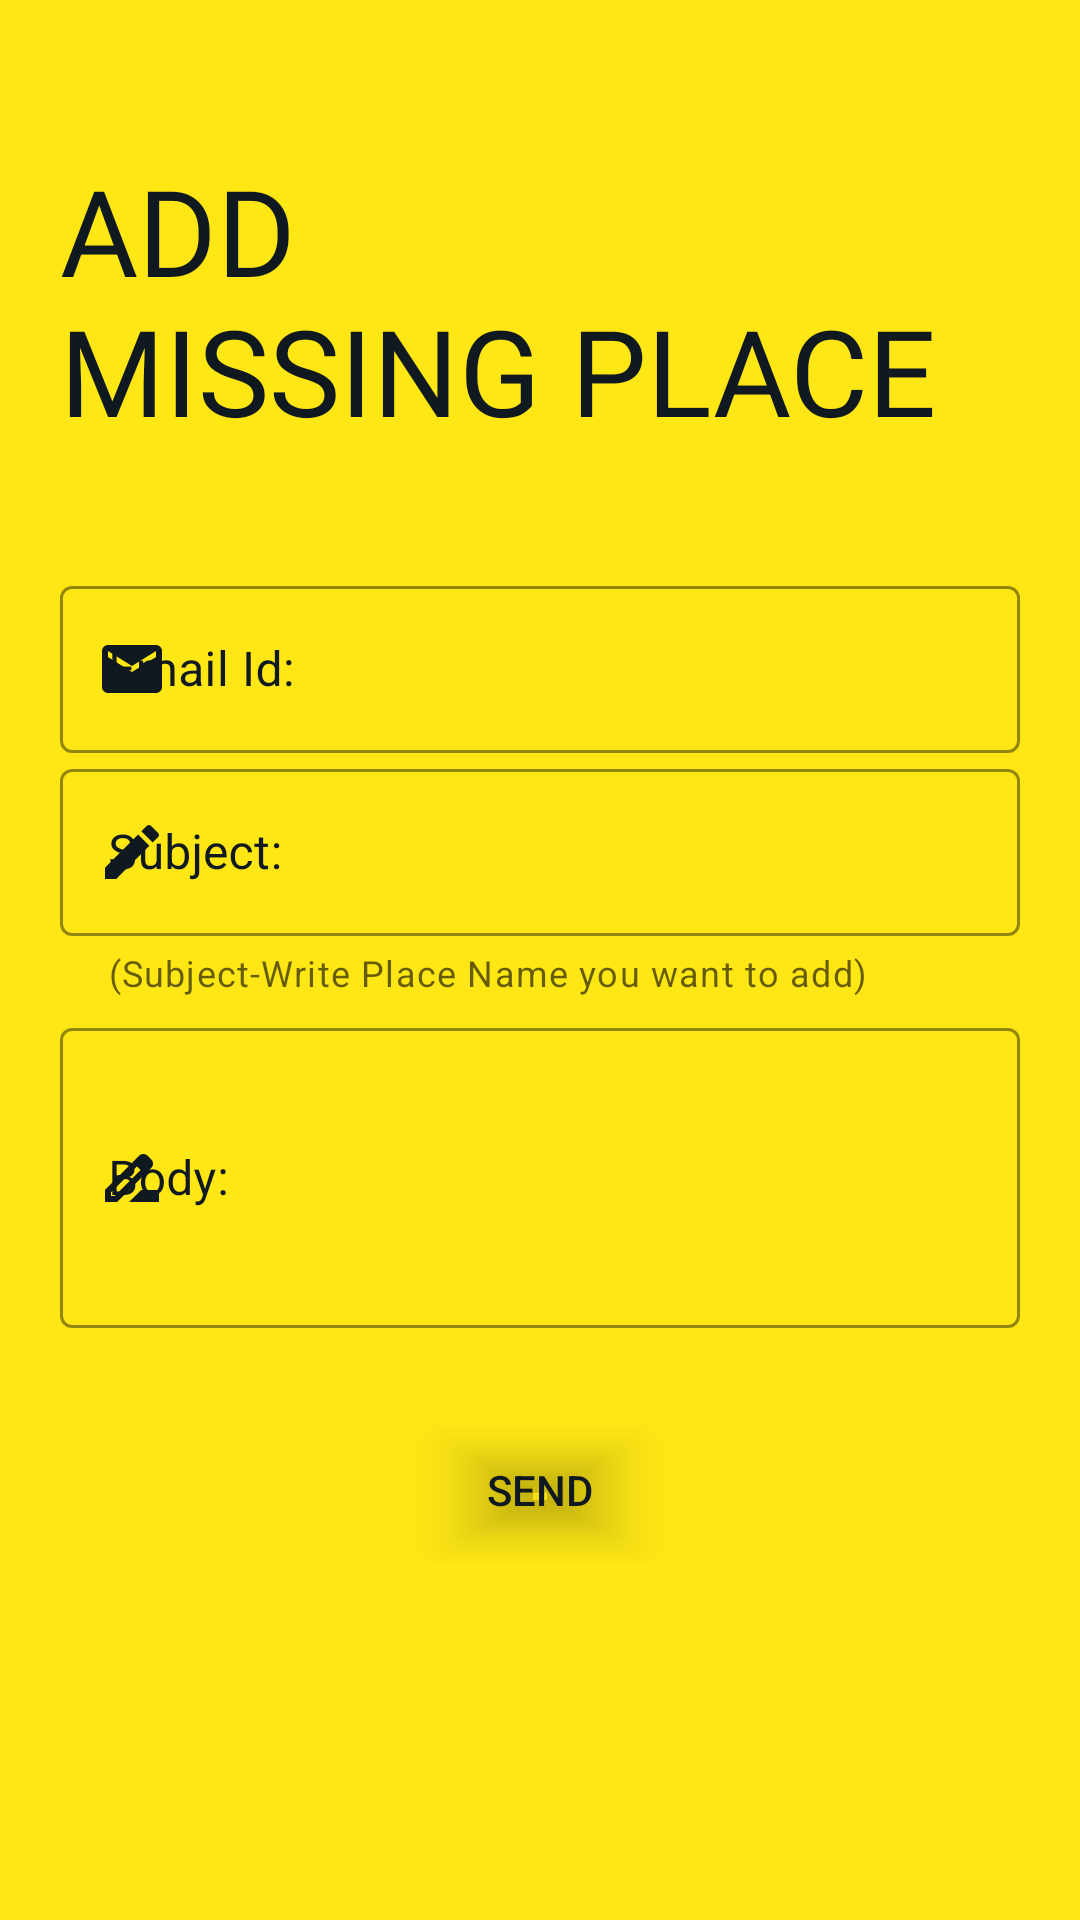

Android layout source for this screen:
<!-- AndroidManifest.xml: application theme Theme.GetAWay -->
<!-- res/layout/activity_missing_place.xml -->
<?xml version="1.0" encoding="utf-8"?>
<ScrollView xmlns:android="http://schemas.android.com/apk/res/android"
    xmlns:app="http://schemas.android.com/apk/res-auto"
    xmlns:tools="http://schemas.android.com/tools"
    android:layout_width="match_parent"
    android:layout_height="match_parent"
    android:background="@color/yellow"
    tools:context=".User.UserResponse.MissingPlace">

    <androidx.appcompat.widget.LinearLayoutCompat
        android:layout_width="match_parent"
        android:layout_height="wrap_content"
        android:orientation="vertical"
        android:padding="20dp"
        app:layout_constraintEnd_toEndOf="parent"
        app:layout_constraintHorizontal_bias="0.5"
        app:layout_constraintStart_toStartOf="parent"
        app:layout_constraintTop_toTopOf="parent">

        <androidx.appcompat.widget.AppCompatImageView
            android:id="@+id/signup_back_button"
            android:layout_width="wrap_content"
            android:layout_height="wrap_content"
            android:paddingTop="5dp"
            android:paddingEnd="5dp"
            android:paddingBottom="5dp"
            android:src="@drawable/mis_back_icon"
            android:transitionName="transition_back_arrow_btn"
            tools:ignore="RtlSymmetry" />

        <androidx.appcompat.widget.AppCompatTextView
            android:id="@+id/signup_title_text"
            android:layout_width="wrap_content"
            android:layout_height="wrap_content"
            android:layout_marginTop="20dp"
            android:fontFamily="@font/allerta_stencil"
            android:text="@string/mis_add_missing_place"
            android:textAllCaps="true"
            android:textColor="@color/charcoal"
            android:textSize="40sp"
            android:transitionName="transition_title_text" />


        <androidx.appcompat.widget.LinearLayoutCompat
            android:layout_width="match_parent"
            android:layout_height="wrap_content"
            android:layout_marginTop="40dp"
            android:orientation="vertical">

            <com.google.android.material.textfield.TextInputLayout
                style="@style/Widget.MaterialComponents.TextInputLayout.OutlinedBox"
                android:layout_width="match_parent"
                android:layout_height="wrap_content"
                android:hint="@string/mis_email_id"
                android:textColorHint="@color/charcoal"
                android:theme="@style/ThemeOverlay.AppTheme.TextInputEditText.Outlined"
                app:boxStrokeColor="@color/charcoal"
                app:boxStrokeWidthFocused="2dp"
                app:endIconMode="clear_text"
                app:endIconTint="@color/charcoal"
                app:hintTextColor="@color/black"
                app:startIconDrawable="@drawable/mis_email_icon"
                app:startIconTint="@color/charcoal">

                <com.google.android.material.textfield.TextInputEditText
                    android:id="@+id/mis_email_id"
                    android:layout_width="match_parent"
                    android:layout_height="wrap_content"
                    android:inputType="textEmailAddress" />
            </com.google.android.material.textfield.TextInputLayout>

            <com.google.android.material.textfield.TextInputLayout
                style="@style/Widget.MaterialComponents.TextInputLayout.OutlinedBox"
                android:layout_width="match_parent"
                android:layout_height="wrap_content"
                android:hint="@string/mis_subject"
                android:textColorHint="@color/charcoal"
                app:boxStrokeColor="@color/charcoal"
                app:boxStrokeWidthFocused="2dp"
                app:endIconMode="clear_text"

                android:theme="@style/ThemeOverlay.AppTheme.TextInputEditText.Outlined"
                app:endIconTint="@color/charcoal"
                app:hintTextColor="@color/charcoal"
                app:helperText="(Subject-Write Place Name you want to add)"
                app:startIconDrawable="@drawable/mis_subject_icon"
                app:startIconTint="@color/charcoal">

                <com.google.android.material.textfield.TextInputEditText
                    android:id="@+id/mis_subject"
                    android:layout_width="match_parent"
                    android:layout_height="wrap_content"
                    android:inputType="textEmailSubject" />
            </com.google.android.material.textfield.TextInputLayout>

            <com.google.android.material.textfield.TextInputLayout
                style="@style/Widget.MaterialComponents.TextInputLayout.OutlinedBox"
                android:layout_width="match_parent"
                android:layout_height="wrap_content"
                android:hint="@string/mis_body"
                android:textColorHint="@color/charcoal"
                app:boxStrokeColor="@color/charcoal"
                app:boxStrokeWidthFocused="2dp"
                app:endIconMode="clear_text"

                android:theme="@style/ThemeOverlay.AppTheme.TextInputEditText.Outlined"
                app:endIconTint="@color/charcoal"
                android:layout_marginTop="5dp"
                app:hintTextColor="@color/charcoal"
                app:startIconDrawable="@drawable/mis_body_icon"
                app:startIconTint="@color/charcoal">

                <com.google.android.material.textfield.TextInputEditText
                    android:id="@+id/mis_body"
                    android:layout_width="match_parent"
                    android:layout_height="100dp"
                    android:inputType="text" />
            </com.google.android.material.textfield.TextInputLayout>


        </androidx.appcompat.widget.LinearLayoutCompat>

        <androidx.appcompat.widget.AppCompatButton
            android:id="@+id/mis_send"
            android:layout_width="wrap_content"
            android:layout_height="wrap_content"
            android:layout_gravity="center_horizontal"
            android:layout_marginTop="30dp"
            android:background="@drawable/dash_cards"
            android:backgroundTint="#00000000"
            android:text="@string/mis_send"
            android:textColor="@color/charcoal" />


    </androidx.appcompat.widget.LinearLayoutCompat>

</ScrollView>
<!-- resources referenced by this layout -->
<resources>
  <color name="black">#FF000000</color>
  <color name="charcoal">#FF101820</color>
  <color name="yellow">#FFFEE715</color>
  <!-- drawable dash_cards (drawable) -->
  <?xml version="1.0" encoding="utf-8"?>
  <shape xmlns:android="http://schemas.android.com/apk/res/android">
  
      <corners android:radius="4dp"/>
  
      <stroke android:width="2dp"
          android:color="@color/charcoal"/>
  
      <solid android:color="@color/dark_yellow"/>
  
  
  </shape>
  <!-- drawable mis_body_icon (drawable) -->
  <vector android:height="24dp" android:tint="#101820"
      android:viewportHeight="24" android:viewportWidth="24"
      android:width="24dp" xmlns:android="http://schemas.android.com/apk/res/android">
      <path android:fillColor="@android:color/white" android:pathData="M18.41,5.8L17.2,4.59c-0.78,-0.78 -2.05,-0.78 -2.83,0l-2.68,2.68L3,15.96V20h4.04l8.74,-8.74 2.63,-2.63c0.79,-0.78 0.79,-2.05 0,-2.83zM6.21,18H5v-1.21l8.66,-8.66 1.21,1.21L6.21,18zM11,20l4,-4h6v4H11z"/>
  </vector>
  <!-- drawable mis_email_icon (drawable) -->
  <vector android:height="24dp" android:tint="#101820"
      android:viewportHeight="24" android:viewportWidth="24"
      android:width="24dp" xmlns:android="http://schemas.android.com/apk/res/android">
      <path android:fillColor="@android:color/white" android:pathData="M20,4L4,4c-1.1,0 -1.99,0.9 -1.99,2L2,18c0,1.1 0.9,2 2,2h16c1.1,0 2,-0.9 2,-2L22,6c0,-1.1 -0.9,-2 -2,-2zM20,8l-8,5 -8,-5L4,6l8,5 8,-5v2z"/>
  </vector>
  <!-- drawable mis_subject_icon (drawable) -->
  <vector android:height="24dp" android:tint="#101820"
      android:viewportHeight="24" android:viewportWidth="24"
      android:width="24dp" xmlns:android="http://schemas.android.com/apk/res/android">
      <path android:fillColor="@android:color/white" android:pathData="M3,17.25V21h3.75L17.81,9.94l-3.75,-3.75L3,17.25zM20.71,7.04c0.39,-0.39 0.39,-1.02 0,-1.41l-2.34,-2.34c-0.39,-0.39 -1.02,-0.39 -1.41,0l-1.83,1.83 3.75,3.75 1.83,-1.83z"/>
  </vector>
  <string name="mis_add_missing_place">Add \nMissing Place</string>
  <string name="mis_body">Body:</string>
  <string name="mis_email_id">Email Id:</string>
  <string name="mis_send">Send</string>
  <string name="mis_subject">Subject:</string>
  <style name="ThemeOverlay.AppTheme.TextInputEditText.Outlined" parent="">
          <item name="colorPrimary">@color/charcoal</item>
      </style>
  <style name="Theme.GetAWay" parent="Theme.MaterialComponents.DayNight.NoActionBar.Bridge">
          
          <item name="colorPrimary">@color/yellow</item>
          <item name="colorPrimaryVariant">@color/charcoal</item>
          <item name="colorOnPrimary">@color/white</item>
          
          <item name="android:statusBarColor">?attr/colorPrimaryVariant</item>
          
      </style>
  <color name="dark_yellow">#FFA600</color>
  <color name="white">#FFFFFFFF</color>
</resources>
